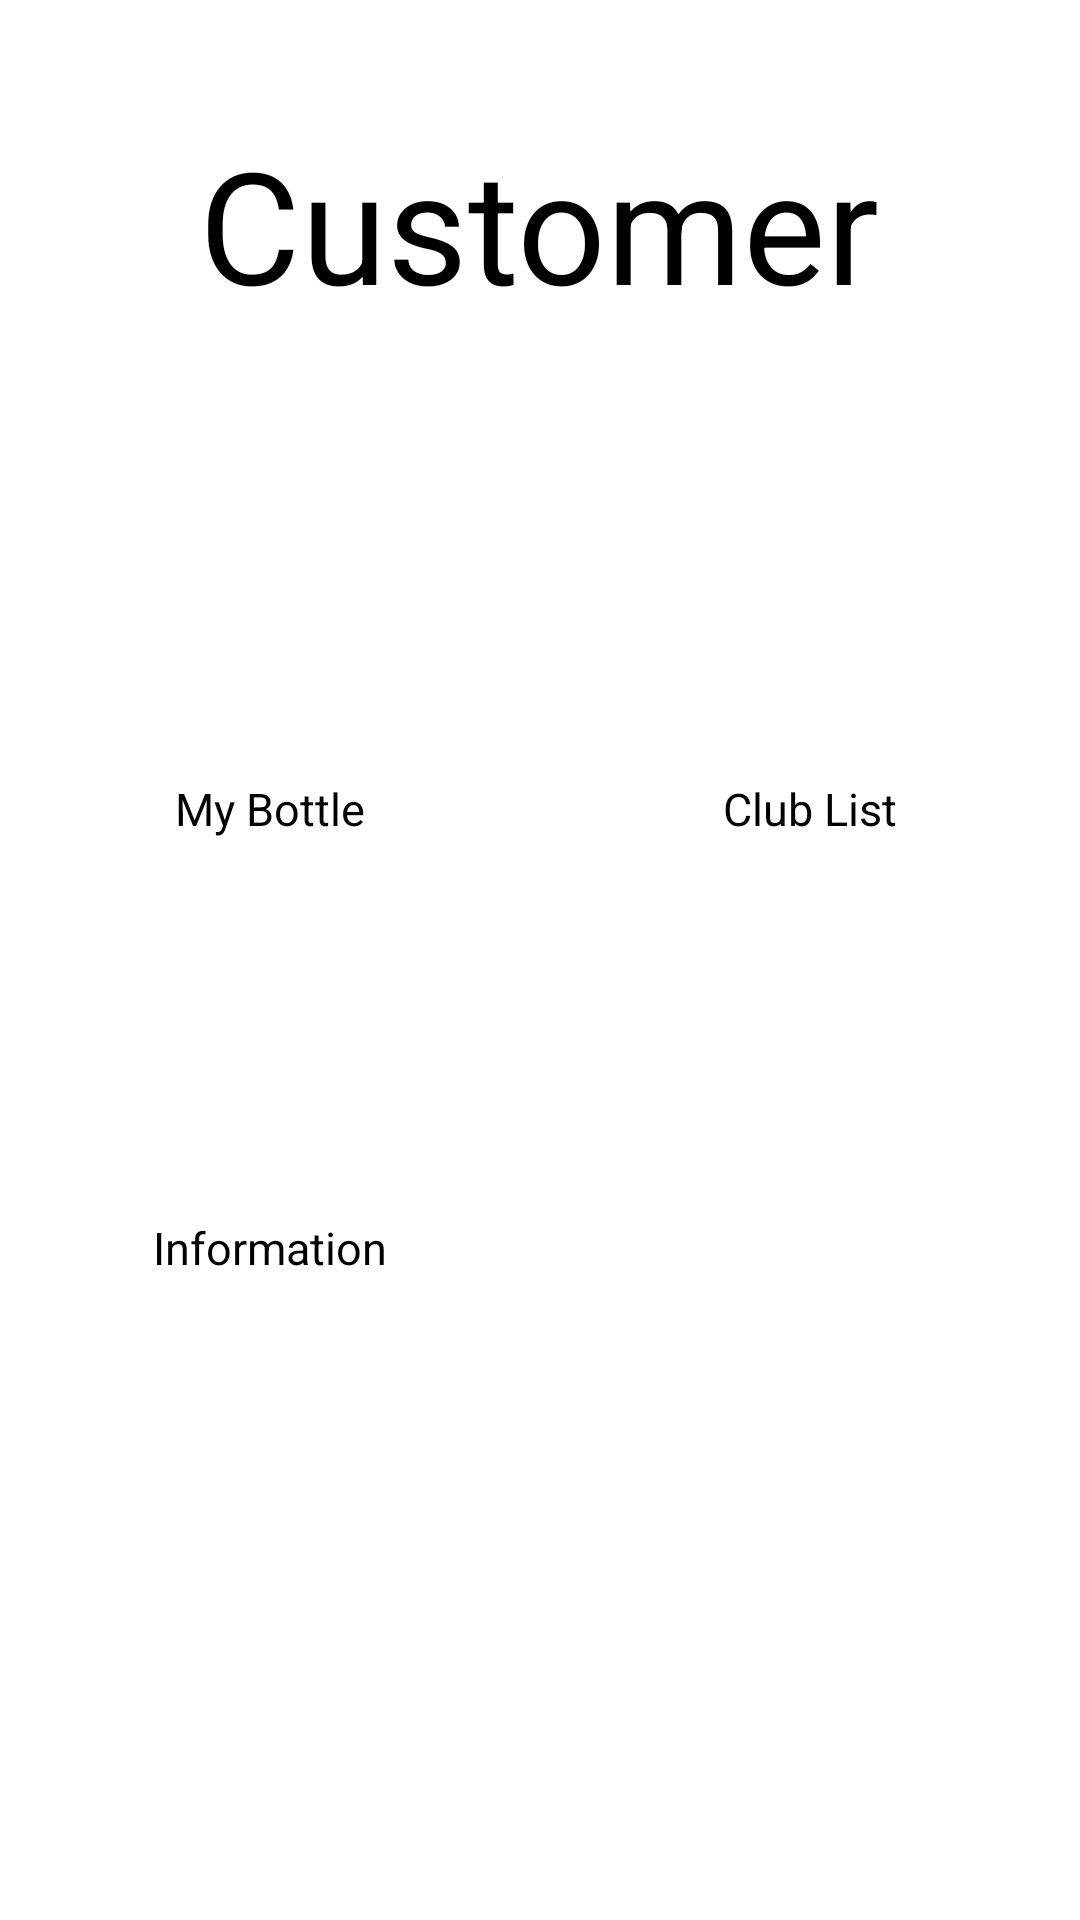

The Android layout XML behind this screen, and the referenced resources:
<!-- AndroidManifest.xml: application theme AppTheme -->
<!-- res/layout/content_main.xml -->
<?xml version="1.0" encoding="utf-8"?>
<RelativeLayout xmlns:android="http://schemas.android.com/apk/res/android"
    xmlns:app="http://schemas.android.com/apk/res-auto"
    xmlns:tools="http://schemas.android.com/tools"
    android:id="@+id/container"
    android:layout_width="match_parent"
    android:layout_height="match_parent"
    android:background="@color/white"
    android:orientation="vertical"
    app:layout_behavior="@string/appbar_scrolling_view_behavior"
    tools:showIn="@layout/app_bar_main">

    <android.support.v4.widget.NestedScrollView
        android:layout_width="match_parent"
        android:layout_height="match_parent"
        android:layout_centerInParent="true"
        android:id="@+id/scrollView">

        <TableLayout
            android:layout_width="match_parent"
            android:layout_height="match_parent"
            android:stretchColumns="*"
            android:paddingBottom="16dp">

            <TableRow
                android:layout_width="fill_parent"
                android:layout_height="fill_parent"
                android:layout_weight="1">

                <LinearLayout
                    android:orientation="horizontal"
                    android:layout_width="match_parent"
                    android:layout_height="match_parent"
                    android:layout_span="2"
                    android:gravity="center_vertical|center_horizontal">

                    
                        
                        
                        
                        
                        
                        
                        
                        
                        
                        

                    <TextView
                        android:textSize="52dp"
                        android:layout_width="wrap_content"
                        android:layout_height="wrap_content"
                        android:layout_gravity="center"
                        android:text="Customer"
                        android:textColor="@android:color/black"
                        android:layout_marginTop="40dp"
                        android:layout_marginBottom="40dp" />


                </LinearLayout>

            </TableRow>

            <TableRow
                android:id="@+id/table_content"
                android:layout_width="fill_parent"
                android:layout_height="fill_parent"
                android:layout_gravity="center_horizontal"
                android:layout_weight="1"
                android:gravity="center_vertical|center|center_horizontal">

                <LinearLayout
                    android:orientation="vertical"
                    android:layout_width="match_parent"
                    android:layout_height="match_parent"
                    android:layout_weight="1"
                    android:gravity="center_vertical|center_horizontal">

                    <ImageButton
                        android:id="@+id/my_bottle"
                        android:background="@drawable/redeem"
                        android:layout_width="100dp"
                        android:layout_height="100dp"
                        android:layout_gravity="center" />

                    <TextView
                        android:textSize="15dp"
                        android:layout_width="wrap_content"
                        android:layout_height="wrap_content"
                        android:layout_gravity="center"
                        android:text="My Bottle"
                        android:textColor="@android:color/black"
                        android:layout_marginTop="10dp"
                        android:layout_below="@+id/scanner" />

                </LinearLayout>

                <LinearLayout
                    android:orientation="vertical"
                    android:layout_width="match_parent"
                    android:layout_height="match_parent"
                    android:layout_weight="1"
                    android:gravity="center_vertical|center_horizontal">

                    <ImageButton
                        android:id="@+id/club_list"
                        android:layout_width="100dp"
                        android:layout_height="100dp"
                        android:background="@drawable/purchase_icon"
                        android:layout_alignParentTop="true" />

                    <TextView
                        android:textSize="15dp"
                        android:layout_width="wrap_content"
                        android:layout_height="wrap_content"
                        android:layout_gravity="center"
                        android:text="Club List"
                        android:textColor="@android:color/black"
                        android:layout_marginTop="10dp"/>

                </LinearLayout>

            </TableRow>

            <TableRow
                android:layout_width="fill_parent"
                android:layout_height="fill_parent"
                android:gravity="center_horizontal|center_vertical|center"
                android:layout_weight="1"
                android:layout_marginTop="16dp">

                <LinearLayout
                    android:orientation="vertical"
                    android:layout_width="match_parent"
                    android:layout_height="match_parent"
                    android:layout_weight="1"
                    android:gravity="center_horizontal|center_vertical">

                    <ImageButton
                        android:id="@+id/information"
                        android:background="@drawable/redeem"
                        android:layout_width="100dp"
                        android:layout_height="100dp"
                        android:layout_gravity="center" />

                    <TextView
                        android:textSize="15dp"
                        android:layout_width="wrap_content"
                        android:layout_height="wrap_content"
                        android:layout_gravity="center"
                        android:text="Information"
                        android:textColor="@android:color/black"
                        android:layout_marginTop="10dp"
                        android:layout_below="@+id/scanner" />

                </LinearLayout>

                <LinearLayout
                    android:orientation="vertical"
                    android:layout_width="match_parent"
                    android:layout_height="match_parent"
                    android:layout_weight="1"
                    android:gravity="center_horizontal|center_vertical">

                </LinearLayout>

            </TableRow>

        </TableLayout>

    </android.support.v4.widget.NestedScrollView>

</RelativeLayout>
<!-- res/layout/app_bar_main.xml (included above) -->
<?xml version="1.0" encoding="utf-8"?>
<android.support.design.widget.CoordinatorLayout
    xmlns:android="http://schemas.android.com/apk/res/android"
    xmlns:app="http://schemas.android.com/apk/res-auto"
    xmlns:tools="http://schemas.android.com/tools"
    android:layout_width="match_parent"
    android:layout_height="match_parent"
    tools:context=".activity.MainActivity">

    <android.support.design.widget.AppBarLayout
        android:layout_height="wrap_content"
        android:layout_width="match_parent"
        android:theme="@style/ThemeOverlay.AppCompat.Dark.ActionBar">

        <include layout="@layout/toolbar" />

    </android.support.design.widget.AppBarLayout>

    <include layout="@layout/content_main" />

</android.support.design.widget.CoordinatorLayout>
<!-- resources referenced by this layout -->
<resources>
  <color name="white">#ffffff</color>
  <!-- drawable logo_reblood: png bitmap (drawable, 8377 bytes) -->
  <style name="AppTheme" parent="Theme.AppCompat.Light.DarkActionBar">
          
          <item name="windowActionBar">false</item>
          <item name="windowNoTitle">true</item>
  
          <item name="colorPrimary">@color/colorPrimary</item>
          <item name="colorPrimaryDark">@color/colorPrimaryDark</item>
          <item name="colorAccent">@color/colorAccent</item>
      </style>
  <color name="colorPrimary">#FFFFFF</color>
  <color name="colorPrimaryDark">#000000</color>
  <color name="colorAccent">#FF9E80</color>
</resources>
